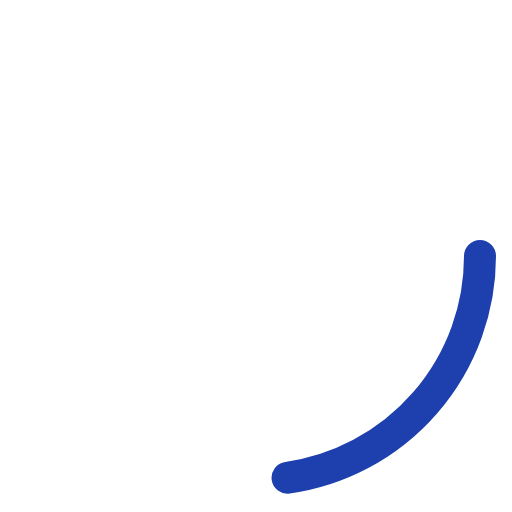
t = 0.00 s
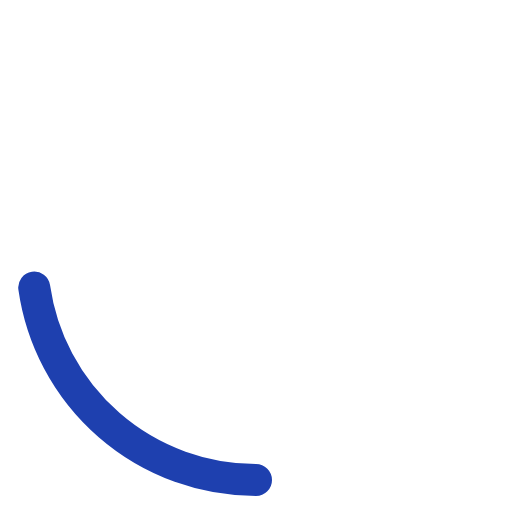
t = 0.25 s
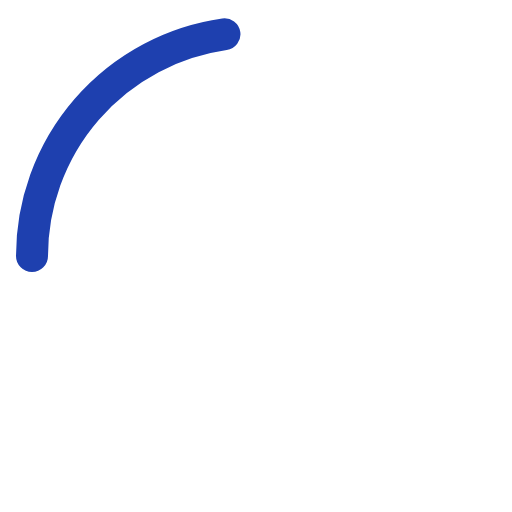
t = 0.50 s
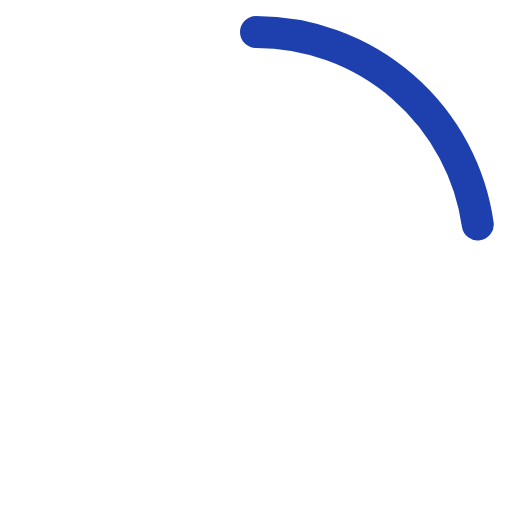
t = 0.75 s

The animated SVG that drew these frames (rendered in a browser with its animation timeline set to each time). Animation: 1 SMIL element (animateTransform=1); one cycle of 1.00 s, repeats indefinitely.

<!-- nextjs/public/images/loader.svg -->
<svg width="64" height="64" viewBox="0 0 64 64" xmlns="http://www.w3.org/2000/svg">
  <circle cx="32" cy="32" r="28" fill="none" stroke="#1E40AF" stroke-width="4" stroke-dasharray="40 200" stroke-linecap="round">
    <animateTransform
      attributeName="transform"
      type="rotate"
      from="0 32 32"
      to="360 32 32"
      dur="1s"
      repeatCount="indefinite"
    />
  </circle>
</svg>
